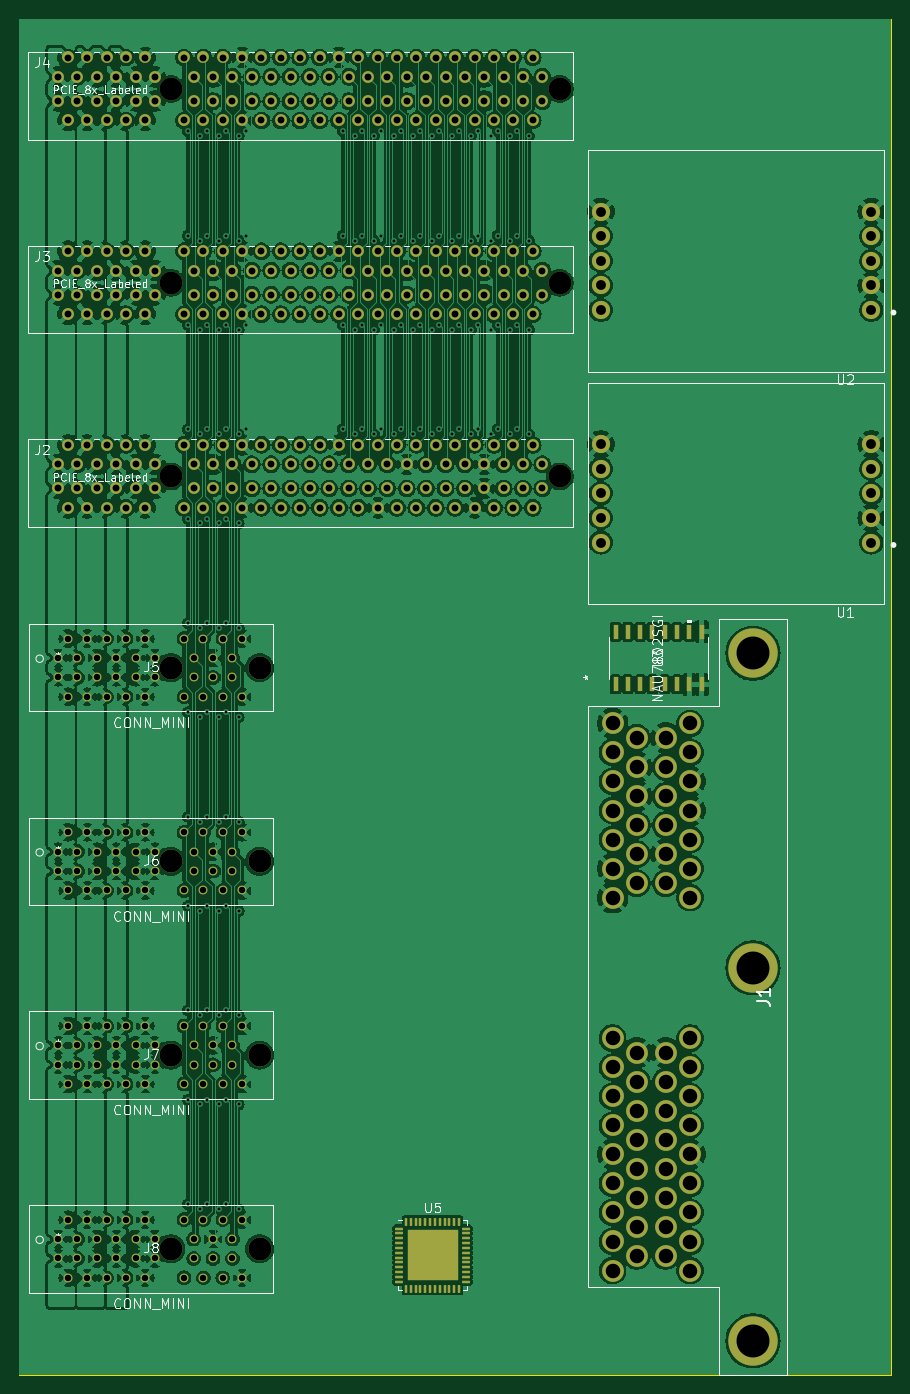
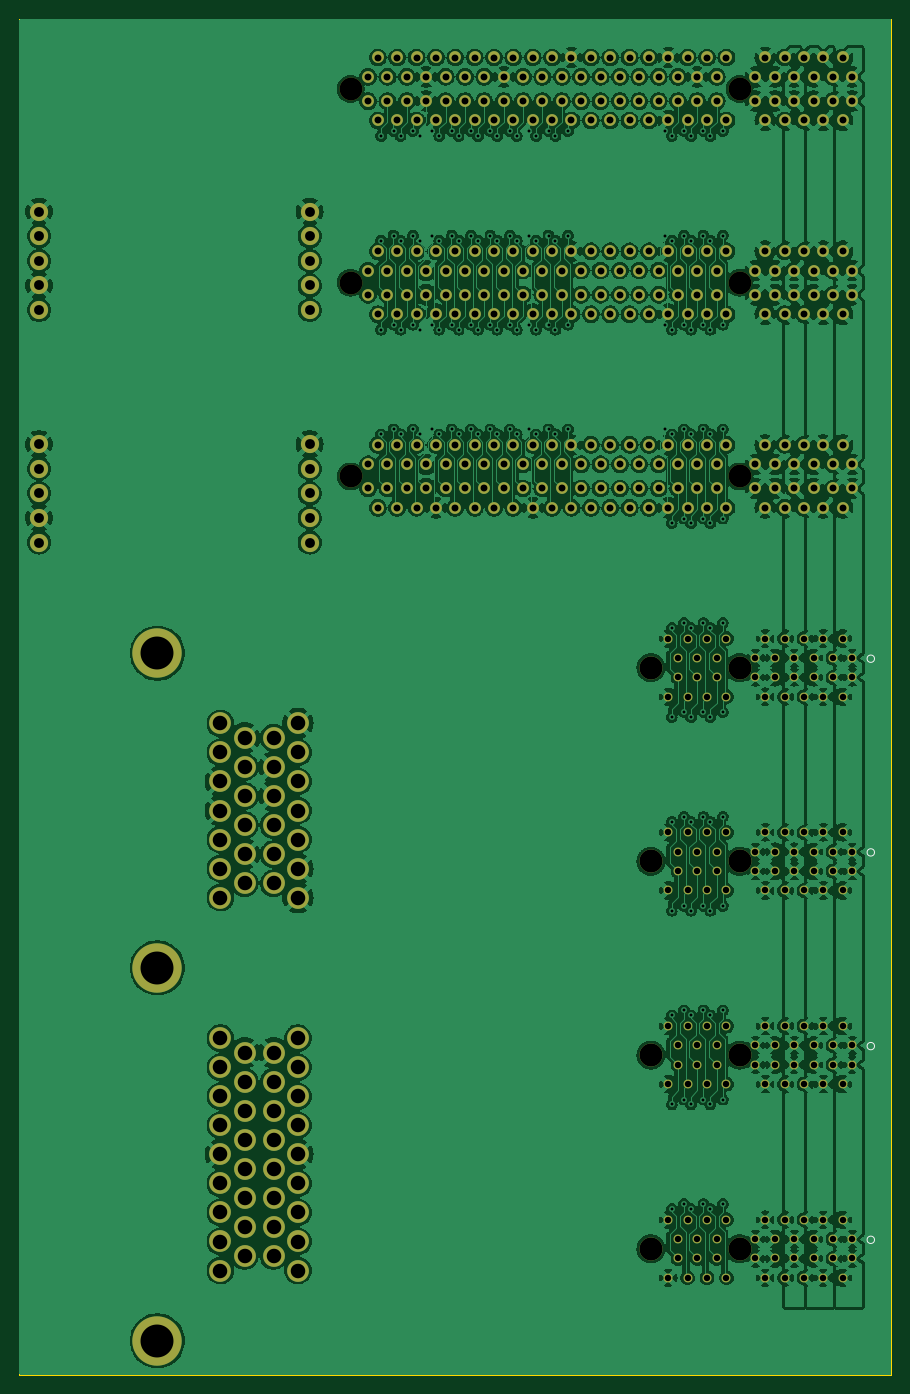
Circuit board: 11 layer files. Board 90.0 x 140.0 mm.
- bottom_copper: backplane-concept-B_Cu.gbr (907364 bytes)
- bottom_mask: backplane-concept-B_Mask.gbr (14059 bytes)
- paste: backplane-concept-B_Paste.gbr (464 bytes)
- bottom_silk: backplane-concept-B_Silkscreen.gbr (839 bytes)
- outline: backplane-concept-Edge_Cuts.gbr (694 bytes)
- top_copper: backplane-concept-F_Cu.gbr (903751 bytes)
- top_mask: backplane-concept-F_Mask.gbr (16585 bytes)
- paste: backplane-concept-F_Paste.gbr (3446 bytes)
- top_silk: backplane-concept-F_Silkscreen.gbr (54720 bytes)
- drill: backplane-concept-NPTH.drl (431 bytes)
- drill: backplane-concept-PTH.drl (11502 bytes)

=== bottom_copper: backplane-concept-B_Cu.gbr (907364 bytes, source omitted) ===
=== bottom_mask: backplane-concept-B_Mask.gbr (14059 bytes, source omitted) ===
=== paste: backplane-concept-B_Paste.gbr ===
%TF.GenerationSoftware,KiCad,Pcbnew,(7.0.0)*%
%TF.CreationDate,2023-03-21T21:59:12-07:00*%
%TF.ProjectId,backplane-concept,6261636b-706c-4616-9e65-2d636f6e6365,rev?*%
%TF.SameCoordinates,Original*%
%TF.FileFunction,Paste,Bot*%
%TF.FilePolarity,Positive*%
%FSLAX46Y46*%
G04 Gerber Fmt 4.6, Leading zero omitted, Abs format (unit mm)*
G04 Created by KiCad (PCBNEW (7.0.0)) date 2023-03-21 21:59:12*
%MOMM*%
%LPD*%
G01*
G04 APERTURE LIST*
G04 APERTURE END LIST*
M02*

=== bottom_silk: backplane-concept-B_Silkscreen.gbr ===
%TF.GenerationSoftware,KiCad,Pcbnew,(7.0.0)*%
%TF.CreationDate,2023-03-21T21:59:13-07:00*%
%TF.ProjectId,backplane-concept,6261636b-706c-4616-9e65-2d636f6e6365,rev?*%
%TF.SameCoordinates,Original*%
%TF.FileFunction,Legend,Bot*%
%TF.FilePolarity,Positive*%
%FSLAX46Y46*%
G04 Gerber Fmt 4.6, Leading zero omitted, Abs format (unit mm)*
G04 Created by KiCad (PCBNEW (7.0.0)) date 2023-03-21 21:59:13*
%MOMM*%
%LPD*%
G01*
G04 APERTURE LIST*
%ADD10C,0.120000*%
G04 APERTURE END LIST*
D10*
%TO.C,J8*%
X58476000Y-160076200D02*
G75*
G03*
X58476000Y-160076200I-381000J0D01*
G01*
%TO.C,J7*%
X58476000Y-140076200D02*
G75*
G03*
X58476000Y-140076200I-381000J0D01*
G01*
%TO.C,J6*%
X58476000Y-120076200D02*
G75*
G03*
X58476000Y-120076200I-381000J0D01*
G01*
%TO.C,J5*%
X58476000Y-100076200D02*
G75*
G03*
X58476000Y-100076200I-381000J0D01*
G01*
%TD*%
M02*

=== outline: backplane-concept-Edge_Cuts.gbr ===
%TF.GenerationSoftware,KiCad,Pcbnew,(7.0.0)*%
%TF.CreationDate,2023-03-21T21:59:13-07:00*%
%TF.ProjectId,backplane-concept,6261636b-706c-4616-9e65-2d636f6e6365,rev?*%
%TF.SameCoordinates,Original*%
%TF.FileFunction,Profile,NP*%
%FSLAX46Y46*%
G04 Gerber Fmt 4.6, Leading zero omitted, Abs format (unit mm)*
G04 Created by KiCad (PCBNEW (7.0.0)) date 2023-03-21 21:59:13*
%MOMM*%
%LPD*%
G01*
G04 APERTURE LIST*
%TA.AperFunction,Profile*%
%ADD10C,0.100000*%
%TD*%
G04 APERTURE END LIST*
D10*
X56000000Y-34000000D02*
X146000000Y-34000000D01*
X146000000Y-34000000D02*
X146000000Y-174000000D01*
X146000000Y-174000000D02*
X56000000Y-174000000D01*
X56000000Y-174000000D02*
X56000000Y-34000000D01*
M02*

=== top_copper: backplane-concept-F_Cu.gbr (903751 bytes, source omitted) ===
=== top_mask: backplane-concept-F_Mask.gbr (16585 bytes, source omitted) ===
=== paste: backplane-concept-F_Paste.gbr (3446 bytes, source withheld) ===
=== top_silk: backplane-concept-F_Silkscreen.gbr (54720 bytes, source omitted) ===
=== drill: backplane-concept-NPTH.drl ===
M48
; DRILL file {KiCad (7.0.0)} date Tue Mar 21 21:59:17 2023
; FORMAT={-:-/ absolute / inch / decimal}
; #@! TF.CreationDate,2023-03-21T21:59:17-07:00
; #@! TF.GenerationSoftware,Kicad,Pcbnew,(7.0.0)
; #@! TF.FileFunction,NonPlated,1,2,NPTH
FMAT,2
INCH
; #@! TA.AperFunction,NonPlated,NPTH,ComponentDrill
T1C0.0930
%
G90
G05
T1
X2.8209Y-1.624
X2.8209Y-2.4114
X2.8209Y-3.1988
X4.4016Y-1.624
X4.4016Y-2.4114
X4.4016Y-3.1988
T0
M30

=== drill: backplane-concept-PTH.drl (11502 bytes, source omitted) ===
